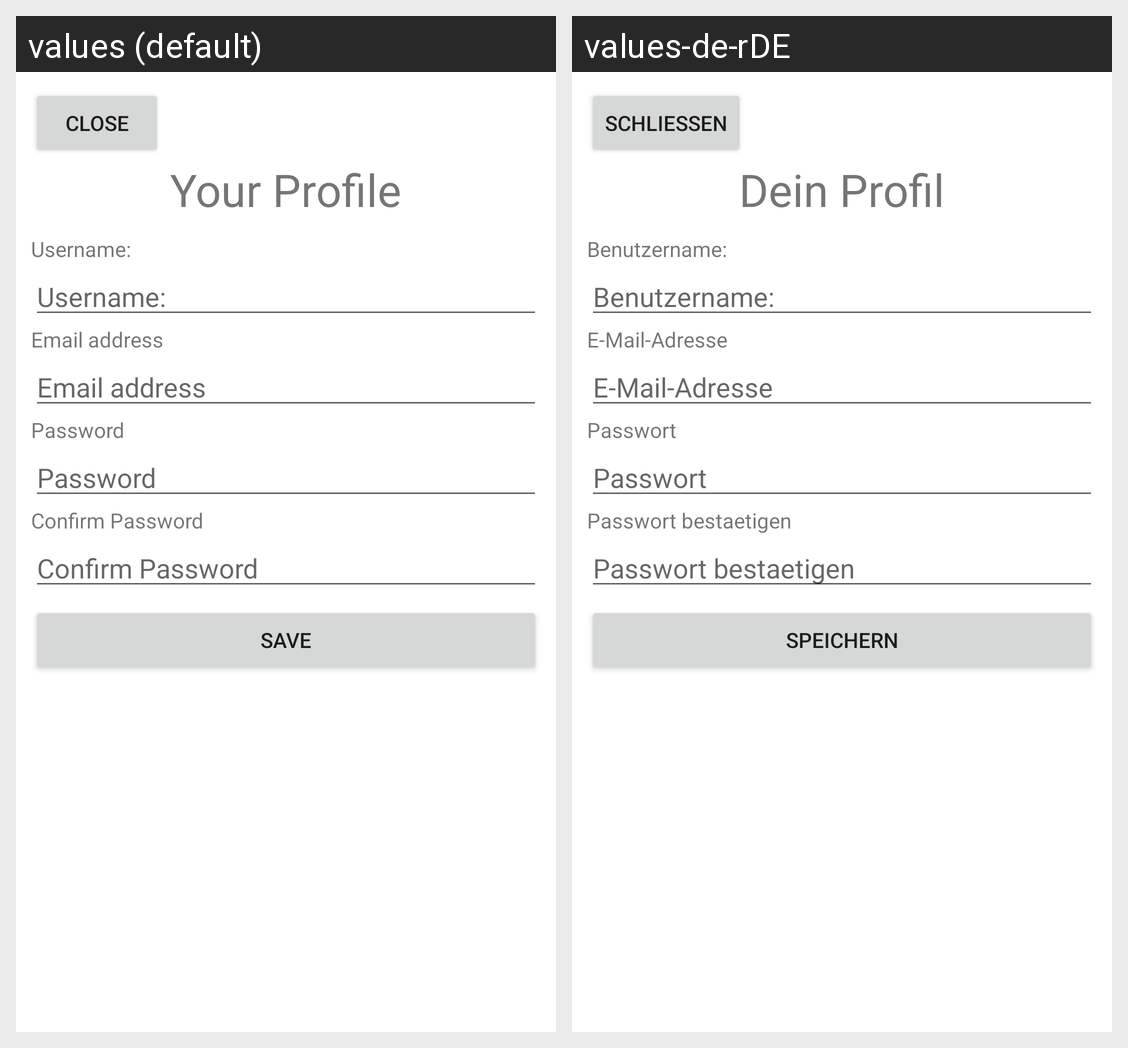

Locale-by-locale string values for the Android screen shown in this grid:
Android screen res/layout/activity_profile.xml rendered under 2 locales, left to right: values (default), values-de-rDE. Device: Nexus 5 (rendered at 1080×1920; each locale shown at half size, 540×960, under a caption strip naming it); theme Theme.NotSnapChat.
Strings drawn on this screen, with the default value and each locale's value (text and hints the layout hard-codes, and strings that could not be matched under every locale, appear in the picture but are not listed):

close
  values: Close
  values-de-rDE: Schließen

your_profile
  values: Your Profile
  values-de-rDE: Dein Profil

username
  values: Username:
  values-de-rDE: Benutzername:

email_address
  values: Email address
  values-de-rDE: E-Mail-Adresse

password
  values: Password
  values-de-rDE: Passwort

confirm_password
  values: Confirm Password
  values-de-rDE: Passwort bestaetigen

save
  values: Save
  values-de-rDE: Speichern
